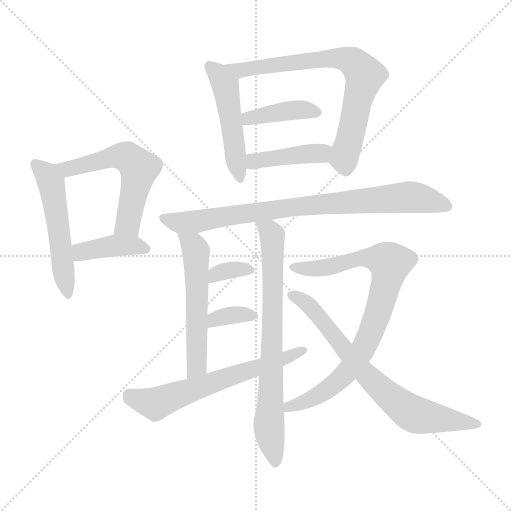
t = 0.00 s
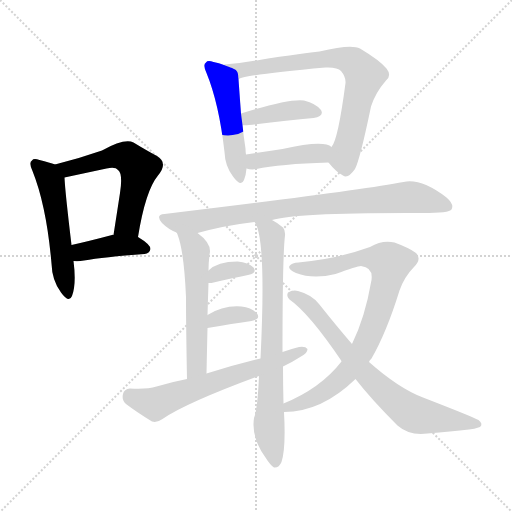
t = 2.14 s
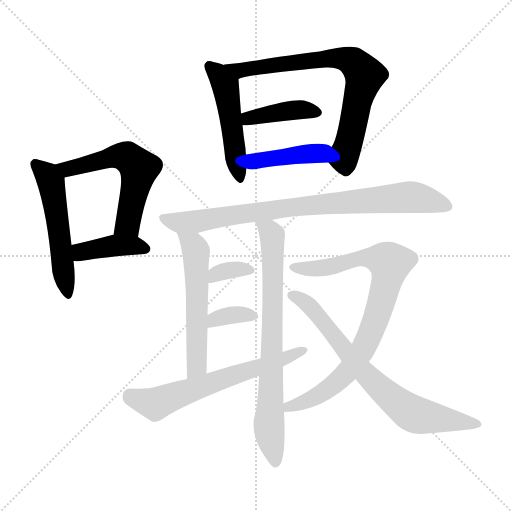
t = 4.28 s
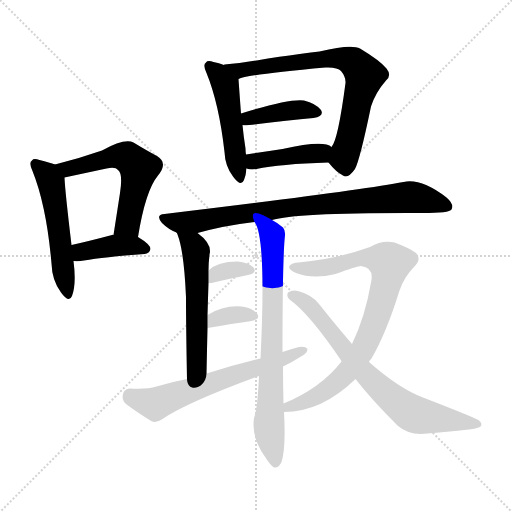
t = 6.42 s
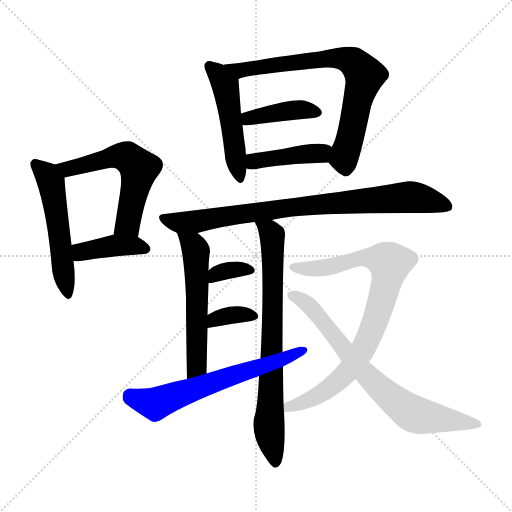
t = 8.56 s
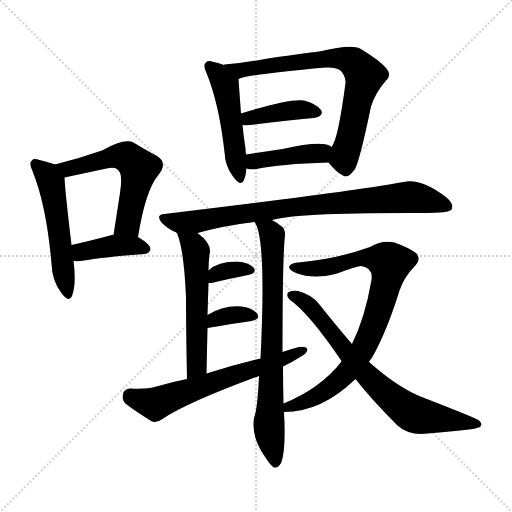
t = 10.70 s

The animated SVG that drew these frames (rendered in a browser with its animation timeline set to each time). Animation: 15 CSS @keyframes rules; one cycle of 10.70 s.

<svg version="1.1" viewBox="0 0 1024 1024" xmlns="http://www.w3.org/2000/svg">
  <g stroke="lightgray" stroke-dasharray="1,1" stroke-width="1" transform="scale(4, 4)">
    <line x1="0" y1="0" x2="256" y2="256"></line>
    <line x1="256" y1="0" x2="0" y2="256"></line>
    <line x1="128" y1="0" x2="128" y2="256"></line>
    <line x1="0" y1="128" x2="256" y2="128"></line>
  </g>
<g transform="scale(1, -1) translate(0, -900)">
   <style type="text/css">
    @keyframes keyframes0 {
      from {
       stroke: blue;
       stroke-dashoffset: 527;
       stroke-width: 128;
       }
       63% {
       animation-timing-function: step-end;
       stroke: blue;
       stroke-dashoffset: 0;
       stroke-width: 128;
       }
       to {
       stroke: black;
       stroke-width: 1024;
       }
       }
       #make-me-a-hanzi-animation-0 {
         animation: keyframes0 0.678874s both;
         animation-delay: 0.000000s;
         animation-timing-function: linear;
       }
    @keyframes keyframes1 {
      from {
       stroke: blue;
       stroke-dashoffset: 569;
       stroke-width: 128;
       }
       65% {
       animation-timing-function: step-end;
       stroke: blue;
       stroke-dashoffset: 0;
       stroke-width: 128;
       }
       to {
       stroke: black;
       stroke-width: 1024;
       }
       }
       #make-me-a-hanzi-animation-1 {
         animation: keyframes1 0.713053s both;
         animation-delay: 0.678874s;
         animation-timing-function: linear;
       }
    @keyframes keyframes2 {
      from {
       stroke: blue;
       stroke-dashoffset: 402;
       stroke-width: 128;
       }
       57% {
       animation-timing-function: step-end;
       stroke: blue;
       stroke-dashoffset: 0;
       stroke-width: 128;
       }
       to {
       stroke: black;
       stroke-width: 1024;
       }
       }
       #make-me-a-hanzi-animation-2 {
         animation: keyframes2 0.577148s both;
         animation-delay: 1.391927s;
         animation-timing-function: linear;
       }
    @keyframes keyframes3 {
      from {
       stroke: blue;
       stroke-dashoffset: 490;
       stroke-width: 128;
       }
       61% {
       animation-timing-function: step-end;
       stroke: blue;
       stroke-dashoffset: 0;
       stroke-width: 128;
       }
       to {
       stroke: black;
       stroke-width: 1024;
       }
       }
       #make-me-a-hanzi-animation-3 {
         animation: keyframes3 0.648763s both;
         animation-delay: 1.969076s;
         animation-timing-function: linear;
       }
    @keyframes keyframes4 {
      from {
       stroke: blue;
       stroke-dashoffset: 734;
       stroke-width: 128;
       }
       70% {
       animation-timing-function: step-end;
       stroke: blue;
       stroke-dashoffset: 0;
       stroke-width: 128;
       }
       to {
       stroke: black;
       stroke-width: 1024;
       }
       }
       #make-me-a-hanzi-animation-4 {
         animation: keyframes4 0.847331s both;
         animation-delay: 2.617839s;
         animation-timing-function: linear;
       }
    @keyframes keyframes5 {
      from {
       stroke: blue;
       stroke-dashoffset: 401;
       stroke-width: 128;
       }
       57% {
       animation-timing-function: step-end;
       stroke: blue;
       stroke-dashoffset: 0;
       stroke-width: 128;
       }
       to {
       stroke: black;
       stroke-width: 1024;
       }
       }
       #make-me-a-hanzi-animation-5 {
         animation: keyframes5 0.576335s both;
         animation-delay: 3.465169s;
         animation-timing-function: linear;
       }
    @keyframes keyframes6 {
      from {
       stroke: blue;
       stroke-dashoffset: 417;
       stroke-width: 128;
       }
       58% {
       animation-timing-function: step-end;
       stroke: blue;
       stroke-dashoffset: 0;
       stroke-width: 128;
       }
       to {
       stroke: black;
       stroke-width: 1024;
       }
       }
       #make-me-a-hanzi-animation-6 {
         animation: keyframes6 0.589355s both;
         animation-delay: 4.041504s;
         animation-timing-function: linear;
       }
    @keyframes keyframes7 {
      from {
       stroke: blue;
       stroke-dashoffset: 831;
       stroke-width: 128;
       }
       73% {
       animation-timing-function: step-end;
       stroke: blue;
       stroke-dashoffset: 0;
       stroke-width: 128;
       }
       to {
       stroke: black;
       stroke-width: 1024;
       }
       }
       #make-me-a-hanzi-animation-7 {
         animation: keyframes7 0.926270s both;
         animation-delay: 4.630859s;
         animation-timing-function: linear;
       }
    @keyframes keyframes8 {
      from {
       stroke: blue;
       stroke-dashoffset: 551;
       stroke-width: 128;
       }
       64% {
       animation-timing-function: step-end;
       stroke: blue;
       stroke-dashoffset: 0;
       stroke-width: 128;
       }
       to {
       stroke: black;
       stroke-width: 1024;
       }
       }
       #make-me-a-hanzi-animation-8 {
         animation: keyframes8 0.698405s both;
         animation-delay: 5.557129s;
         animation-timing-function: linear;
       }
    @keyframes keyframes9 {
      from {
       stroke: blue;
       stroke-dashoffset: 746;
       stroke-width: 128;
       }
       71% {
       animation-timing-function: step-end;
       stroke: blue;
       stroke-dashoffset: 0;
       stroke-width: 128;
       }
       to {
       stroke: black;
       stroke-width: 1024;
       }
       }
       #make-me-a-hanzi-animation-9 {
         animation: keyframes9 0.857096s both;
         animation-delay: 6.255534s;
         animation-timing-function: linear;
       }
    @keyframes keyframes10 {
      from {
       stroke: blue;
       stroke-dashoffset: 341;
       stroke-width: 128;
       }
       53% {
       animation-timing-function: step-end;
       stroke: blue;
       stroke-dashoffset: 0;
       stroke-width: 128;
       }
       to {
       stroke: black;
       stroke-width: 1024;
       }
       }
       #make-me-a-hanzi-animation-10 {
         animation: keyframes10 0.527507s both;
         animation-delay: 7.112630s;
         animation-timing-function: linear;
       }
    @keyframes keyframes11 {
      from {
       stroke: blue;
       stroke-dashoffset: 347;
       stroke-width: 128;
       }
       53% {
       animation-timing-function: step-end;
       stroke: blue;
       stroke-dashoffset: 0;
       stroke-width: 128;
       }
       to {
       stroke: black;
       stroke-width: 1024;
       }
       }
       #make-me-a-hanzi-animation-11 {
         animation: keyframes11 0.532389s both;
         animation-delay: 7.640137s;
         animation-timing-function: linear;
       }
    @keyframes keyframes12 {
      from {
       stroke: blue;
       stroke-dashoffset: 628;
       stroke-width: 128;
       }
       67% {
       animation-timing-function: step-end;
       stroke: blue;
       stroke-dashoffset: 0;
       stroke-width: 128;
       }
       to {
       stroke: black;
       stroke-width: 1024;
       }
       }
       #make-me-a-hanzi-animation-12 {
         animation: keyframes12 0.761068s both;
         animation-delay: 8.172526s;
         animation-timing-function: linear;
       }
    @keyframes keyframes13 {
      from {
       stroke: blue;
       stroke-dashoffset: 835;
       stroke-width: 128;
       }
       73% {
       animation-timing-function: step-end;
       stroke: blue;
       stroke-dashoffset: 0;
       stroke-width: 128;
       }
       to {
       stroke: black;
       stroke-width: 1024;
       }
       }
       #make-me-a-hanzi-animation-13 {
         animation: keyframes13 0.929525s both;
         animation-delay: 8.933594s;
         animation-timing-function: linear;
       }
    @keyframes keyframes14 {
      from {
       stroke: blue;
       stroke-dashoffset: 725;
       stroke-width: 128;
       }
       70% {
       animation-timing-function: step-end;
       stroke: blue;
       stroke-dashoffset: 0;
       stroke-width: 128;
       }
       to {
       stroke: black;
       stroke-width: 1024;
       }
       }
       #make-me-a-hanzi-animation-14 {
         animation: keyframes14 0.840007s both;
         animation-delay: 9.863118s;
         animation-timing-function: linear;
       }
</style>
<path d="M 110.0 571.0 Q 100.0 575.0 79.0 580.0 Q 67.0 584.0 64.0 579.0 Q 57.0 575.0 65.0 558.0 Q 93.0 488.0 103.0 373.0 Q 104.0 339.0 122.0 315.0 Q 138.0 293.0 144.0 308.0 Q 153.0 332.0 147.0 378.0 L 143.0 410.0 Q 130.0 519.0 129.0 545.0 C 128.0 565.0 128.0 565.0 110.0 571.0 Z" fill="lightgray"></path> 
<path d="M 276.0 426.0 Q 291.0 519.0 316.0 549.0 Q 337.0 574.0 314.0 588.0 Q 295.0 598.0 267.0 615.0 Q 249.0 624.0 204.0 599.0 Q 158.0 583.0 110.0 571.0 C 81.0 564.0 100.0 539.0 129.0 545.0 Q 171.0 554.0 213.0 563.0 Q 231.0 567.0 236.0 560.0 Q 246.0 553.0 240.0 514.0 Q 234.0 475.0 227.0 430.0 C 222.0 400.0 271.0 396.0 276.0 426.0 Z" fill="lightgray"></path> 
<path d="M 147.0 378.0 Q 157.0 377.0 168.0 379.0 Q 207.0 386.0 289.0 392.0 Q 299.0 393.0 301.0 402.0 Q 301.0 411.0 276.0 426.0 C 263.0 434.0 257.0 433.0 227.0 430.0 Q 226.0 431.0 224.0 430.0 Q 179.0 418.0 143.0 410.0 C 114.0 403.0 117.0 380.0 147.0 378.0 Z" fill="lightgray"></path> 
<path d="M 448.0 770.0 Q 438.0 774.0 427.0 776.0 Q 415.0 780.0 412.0 775.0 Q 405.0 771.0 413.0 754.0 Q 438.0 693.0 449.0 596.0 Q 450.0 568.0 466.0 547.0 Q 482.0 525.0 488.0 540.0 Q 492.0 550.0 493.0 563.0 L 492.0 591.0 Q 491.0 597.0 491.0 603.0 Q 487.0 628.0 485.0 650.0 L 482.0 673.0 Q 478.0 727.0 477.0 742.0 C 476.0 760.0 476.0 760.0 448.0 770.0 Z" fill="lightgray"></path> 
<path d="M 657.0 575.0 Q 672.0 556.0 686.0 549.0 Q 696.0 542.0 710.0 562.0 Q 720.0 581.0 742.0 687.0 Q 751.0 715.0 772.0 739.0 Q 784.0 749.0 773.0 763.0 Q 760.0 779.0 720.0 803.0 Q 702.0 812.0 639.0 797.0 Q 633.0 797.0 536.0 783.0 Q 487.0 774.0 449.0 771.0 Q 448.0 771.0 448.0 770.0 C 418.0 766.0 448.0 734.0 477.0 742.0 Q 495.0 751.0 651.0 765.0 Q 675.0 766.0 682.0 758.0 Q 692.0 746.0 691.0 734.0 Q 676.0 620.0 663.0 606.0 C 651.0 582.0 651.0 582.0 657.0 575.0 Z" fill="lightgray"></path> 
<path d="M 485.0 650.0 Q 488.0 649.0 498.0 650.0 Q 573.0 659.0 627.0 664.0 Q 649.0 668.0 642.0 680.0 Q 632.0 693.0 608.0 699.0 Q 578.0 703.0 482.0 673.0 C 453.0 664.0 455.0 653.0 485.0 650.0 Z" fill="lightgray"></path> 
<path d="M 493.0 563.0 Q 502.0 560.0 513.0 562.0 Q 559.0 572.0 657.0 575.0 C 687.0 576.0 688.0 589.0 663.0 606.0 Q 648.0 621.0 565.0 602.0 Q 526.0 596.0 492.0 591.0 C 462.0 587.0 464.0 570.0 493.0 563.0 Z" fill="lightgray"></path> 
<path d="M 544.0 460.0 Q 592.0 475.0 845.0 474.0 Q 899.0 474.0 903.0 481.0 Q 909.0 491.0 893.0 505.0 Q 842.0 544.0 807.0 536.0 Q 713.0 518.0 329.0 472.0 Q 310.0 471.0 324.0 454.0 Q 337.0 441.0 353.0 435.0 C 369.0 427.0 369.0 427.0 395.0 434.0 Q 449.0 449.0 509.0 456.0 L 544.0 460.0 Z" fill="lightgray"></path> 
<path d="M 353.0 435.0 Q 354.0 434.0 355.0 431.0 Q 368.0 398.0 372.0 306.0 Q 372.0 248.0 374.0 142.0 C 375.0 112.0 412.0 123.0 413.0 153.0 Q 414.0 202.0 415.0 244.0 L 415.0 270.0 Q 416.0 304.0 417.0 334.0 L 417.0 359.0 Q 417.0 374.0 419.0 391.0 Q 425.0 412.0 395.0 434.0 C 372.0 453.0 341.0 463.0 353.0 435.0 Z" fill="lightgray"></path> 
<path d="M 567.0 93.0 Q 566.0 132.0 566.0 167.0 L 565.0 196.0 Q 565.0 388.0 570.0 429.0 Q 571.0 439.0 566.0 445.0 Q 554.0 455.0 544.0 460.0 C 518.0 476.0 497.0 483.0 509.0 456.0 Q 533.0 426.0 521.0 183.0 L 518.0 148.0 Q 515.0 81.0 508.0 64.0 Q 502.0 25.0 531.0 -15.0 Q 541.0 -31.0 548.0 -35.0 Q 558.0 -36.0 563.0 -24.0 Q 572.0 3.0 568.0 76.0 L 567.0 93.0 Z" fill="lightgray"></path> 
<path d="M 417.0 334.0 Q 418.0 334.0 423.0 334.0 Q 465.0 344.0 496.0 350.0 Q 515.0 354.0 507.0 365.0 Q 497.0 375.0 475.0 377.0 Q 435.0 377.0 417.0 359.0 C 395.0 339.0 390.0 334.0 417.0 334.0 Z" fill="lightgray"></path> 
<path d="M 415.0 244.0 Q 466.0 253.0 503.0 258.0 Q 522.0 262.0 514.0 273.0 Q 504.0 285.0 483.0 287.0 Q 447.0 290.0 415.0 270.0 C 389.0 254.0 385.0 239.0 415.0 244.0 Z" fill="lightgray"></path> 
<path d="M 566.0 167.0 Q 585.0 176.0 602.0 187.0 Q 615.0 194.0 615.0 202.0 Q 611.0 208.0 598.0 206.0 Q 582.0 202.0 565.0 196.0 L 521.0 183.0 Q 467.0 170.0 413.0 153.0 L 374.0 142.0 Q 343.0 136.0 313.0 127.0 Q 294.0 121.0 260.0 123.0 Q 248.0 122.0 246.0 112.0 Q 243.0 100.0 252.0 92.0 Q 273.0 76.0 304.0 57.0 Q 314.0 54.0 325.0 62.0 Q 374.0 95.0 518.0 148.0 L 566.0 167.0 Z" fill="lightgray"></path> 
<path d="M 738.0 176.0 Q 739.0 180.0 743.0 183.0 Q 773.0 235.0 799.0 319.0 Q 809.0 347.0 828.0 366.0 Q 844.0 382.0 832.0 394.0 Q 819.0 404.0 789.0 415.0 Q 765.0 421.0 740.0 406.0 Q 674.0 382.0 597.0 375.0 Q 584.0 375.0 579.0 368.0 Q 575.0 362.0 592.0 354.0 Q 626.0 341.0 671.0 352.0 Q 714.0 368.0 722.0 368.0 Q 749.0 365.0 742.0 335.0 Q 730.0 265.0 704.0 212.0 L 683.0 178.0 L 683.0 177.0 Q 641.0 123.0 567.0 93.0 C 540.0 81.0 538.0 74.0 568.0 76.0 Q 643.0 76.0 711.0 142.0 L 738.0 176.0 Z" fill="lightgray"></path> 
<path d="M 704.0 212.0 Q 673.0 248.0 638.0 292.0 Q 623.0 311.0 596.0 318.0 Q 586.0 321.0 576.0 315.0 Q 572.0 308.0 579.0 301.0 Q 618.0 274.0 683.0 178.0 L 711.0 142.0 Q 742.0 102.0 795.0 49.0 Q 819.0 28.0 855.0 33.0 Q 903.0 37.0 938.0 41.0 Q 948.0 42.0 960.0 46.0 Q 967.0 52.0 957.0 60.0 Q 944.0 67.0 846.0 105.0 Q 798.0 123.0 738.0 176.0 L 704.0 212.0 Z" fill="lightgray"></path> 
      <clipPath id="make-me-a-hanzi-clip-0">
      <path d="M 110.0 571.0 Q 100.0 575.0 79.0 580.0 Q 67.0 584.0 64.0 579.0 Q 57.0 575.0 65.0 558.0 Q 93.0 488.0 103.0 373.0 Q 104.0 339.0 122.0 315.0 Q 138.0 293.0 144.0 308.0 Q 153.0 332.0 147.0 378.0 L 143.0 410.0 Q 130.0 519.0 129.0 545.0 C 128.0 565.0 128.0 565.0 110.0 571.0 Z" fill="lightgray"></path>
      </clipPath>
      <path clip-path="url(#make-me-a-hanzi-clip-0)" d="M 72.0 571.0 L 91.0 554.0 L 103.0 532.0 L 134.0 314.0 " fill="none" id="make-me-a-hanzi-animation-0" stroke-dasharray="399 798" stroke-linecap="round"></path>

      <clipPath id="make-me-a-hanzi-clip-1">
      <path d="M 276.0 426.0 Q 291.0 519.0 316.0 549.0 Q 337.0 574.0 314.0 588.0 Q 295.0 598.0 267.0 615.0 Q 249.0 624.0 204.0 599.0 Q 158.0 583.0 110.0 571.0 C 81.0 564.0 100.0 539.0 129.0 545.0 Q 171.0 554.0 213.0 563.0 Q 231.0 567.0 236.0 560.0 Q 246.0 553.0 240.0 514.0 Q 234.0 475.0 227.0 430.0 C 222.0 400.0 271.0 396.0 276.0 426.0 Z" fill="lightgray"></path>
      </clipPath>
      <path clip-path="url(#make-me-a-hanzi-clip-1)" d="M 118.0 570.0 L 136.0 562.0 L 237.0 588.0 L 258.0 584.0 L 278.0 563.0 L 258.0 460.0 L 234.0 437.0 " fill="none" id="make-me-a-hanzi-animation-1" stroke-dasharray="441 882" stroke-linecap="round"></path>

      <clipPath id="make-me-a-hanzi-clip-2">
      <path d="M 147.0 378.0 Q 157.0 377.0 168.0 379.0 Q 207.0 386.0 289.0 392.0 Q 299.0 393.0 301.0 402.0 Q 301.0 411.0 276.0 426.0 C 263.0 434.0 257.0 433.0 227.0 430.0 Q 226.0 431.0 224.0 430.0 Q 179.0 418.0 143.0 410.0 C 114.0 403.0 117.0 380.0 147.0 378.0 Z" fill="lightgray"></path>
      </clipPath>
      <path clip-path="url(#make-me-a-hanzi-clip-2)" d="M 152.0 384.0 L 166.0 397.0 L 222.0 408.0 L 268.0 409.0 L 291.0 402.0 " fill="none" id="make-me-a-hanzi-animation-2" stroke-dasharray="274 548" stroke-linecap="round"></path>

      <clipPath id="make-me-a-hanzi-clip-3">
      <path d="M 448.0 770.0 Q 438.0 774.0 427.0 776.0 Q 415.0 780.0 412.0 775.0 Q 405.0 771.0 413.0 754.0 Q 438.0 693.0 449.0 596.0 Q 450.0 568.0 466.0 547.0 Q 482.0 525.0 488.0 540.0 Q 492.0 550.0 493.0 563.0 L 492.0 591.0 Q 491.0 597.0 491.0 603.0 Q 487.0 628.0 485.0 650.0 L 482.0 673.0 Q 478.0 727.0 477.0 742.0 C 476.0 760.0 476.0 760.0 448.0 770.0 Z" fill="lightgray"></path>
      </clipPath>
      <path clip-path="url(#make-me-a-hanzi-clip-3)" d="M 420.0 767.0 L 451.0 727.0 L 478.0 546.0 " fill="none" id="make-me-a-hanzi-animation-3" stroke-dasharray="362 724" stroke-linecap="round"></path>

      <clipPath id="make-me-a-hanzi-clip-4">
      <path d="M 657.0 575.0 Q 672.0 556.0 686.0 549.0 Q 696.0 542.0 710.0 562.0 Q 720.0 581.0 742.0 687.0 Q 751.0 715.0 772.0 739.0 Q 784.0 749.0 773.0 763.0 Q 760.0 779.0 720.0 803.0 Q 702.0 812.0 639.0 797.0 Q 633.0 797.0 536.0 783.0 Q 487.0 774.0 449.0 771.0 Q 448.0 771.0 448.0 770.0 C 418.0 766.0 448.0 734.0 477.0 742.0 Q 495.0 751.0 651.0 765.0 Q 675.0 766.0 682.0 758.0 Q 692.0 746.0 691.0 734.0 Q 676.0 620.0 663.0 606.0 C 651.0 582.0 651.0 582.0 657.0 575.0 Z" fill="lightgray"></path>
      </clipPath>
      <path clip-path="url(#make-me-a-hanzi-clip-4)" d="M 453.0 766.0 L 490.0 760.0 L 652.0 784.0 L 707.0 775.0 L 729.0 750.0 L 690.0 593.0 L 692.0 567.0 " fill="none" id="make-me-a-hanzi-animation-4" stroke-dasharray="606 1212" stroke-linecap="round"></path>

      <clipPath id="make-me-a-hanzi-clip-5">
      <path d="M 485.0 650.0 Q 488.0 649.0 498.0 650.0 Q 573.0 659.0 627.0 664.0 Q 649.0 668.0 642.0 680.0 Q 632.0 693.0 608.0 699.0 Q 578.0 703.0 482.0 673.0 C 453.0 664.0 455.0 653.0 485.0 650.0 Z" fill="lightgray"></path>
      </clipPath>
      <path clip-path="url(#make-me-a-hanzi-clip-5)" d="M 492.0 657.0 L 498.0 665.0 L 588.0 680.0 L 631.0 675.0 " fill="none" id="make-me-a-hanzi-animation-5" stroke-dasharray="273 546" stroke-linecap="round"></path>

      <clipPath id="make-me-a-hanzi-clip-6">
      <path d="M 493.0 563.0 Q 502.0 560.0 513.0 562.0 Q 559.0 572.0 657.0 575.0 C 687.0 576.0 688.0 589.0 663.0 606.0 Q 648.0 621.0 565.0 602.0 Q 526.0 596.0 492.0 591.0 C 462.0 587.0 464.0 570.0 493.0 563.0 Z" fill="lightgray"></path>
      </clipPath>
      <path clip-path="url(#make-me-a-hanzi-clip-6)" d="M 499.0 570.0 L 515.0 579.0 L 641.0 593.0 L 655.0 600.0 " fill="none" id="make-me-a-hanzi-animation-6" stroke-dasharray="289 578" stroke-linecap="round"></path>

      <clipPath id="make-me-a-hanzi-clip-7">
      <path d="M 544.0 460.0 Q 592.0 475.0 845.0 474.0 Q 899.0 474.0 903.0 481.0 Q 909.0 491.0 893.0 505.0 Q 842.0 544.0 807.0 536.0 Q 713.0 518.0 329.0 472.0 Q 310.0 471.0 324.0 454.0 Q 337.0 441.0 353.0 435.0 C 369.0 427.0 369.0 427.0 395.0 434.0 Q 449.0 449.0 509.0 456.0 L 544.0 460.0 Z" fill="lightgray"></path>
      </clipPath>
      <path clip-path="url(#make-me-a-hanzi-clip-7)" d="M 327.0 463.0 L 356.0 455.0 L 389.0 457.0 L 576.0 485.0 L 817.0 506.0 L 896.0 487.0 " fill="none" id="make-me-a-hanzi-animation-7" stroke-dasharray="703 1406" stroke-linecap="round"></path>

      <clipPath id="make-me-a-hanzi-clip-8">
      <path d="M 353.0 435.0 Q 354.0 434.0 355.0 431.0 Q 368.0 398.0 372.0 306.0 Q 372.0 248.0 374.0 142.0 C 375.0 112.0 412.0 123.0 413.0 153.0 Q 414.0 202.0 415.0 244.0 L 415.0 270.0 Q 416.0 304.0 417.0 334.0 L 417.0 359.0 Q 417.0 374.0 419.0 391.0 Q 425.0 412.0 395.0 434.0 C 372.0 453.0 341.0 463.0 353.0 435.0 Z" fill="lightgray"></path>
      </clipPath>
      <path clip-path="url(#make-me-a-hanzi-clip-8)" d="M 362.0 428.0 L 386.0 409.0 L 392.0 388.0 L 394.0 177.0 L 390.0 161.0 L 378.0 152.0 " fill="none" id="make-me-a-hanzi-animation-8" stroke-dasharray="423 846" stroke-linecap="round"></path>

      <clipPath id="make-me-a-hanzi-clip-9">
      <path d="M 567.0 93.0 Q 566.0 132.0 566.0 167.0 L 565.0 196.0 Q 565.0 388.0 570.0 429.0 Q 571.0 439.0 566.0 445.0 Q 554.0 455.0 544.0 460.0 C 518.0 476.0 497.0 483.0 509.0 456.0 Q 533.0 426.0 521.0 183.0 L 518.0 148.0 Q 515.0 81.0 508.0 64.0 Q 502.0 25.0 531.0 -15.0 Q 541.0 -31.0 548.0 -35.0 Q 558.0 -36.0 563.0 -24.0 Q 572.0 3.0 568.0 76.0 L 567.0 93.0 Z" fill="lightgray"></path>
      </clipPath>
      <path clip-path="url(#make-me-a-hanzi-clip-9)" d="M 518.0 452.0 L 544.0 429.0 L 546.0 233.0 L 538.0 55.0 L 550.0 -25.0 " fill="none" id="make-me-a-hanzi-animation-9" stroke-dasharray="618 1236" stroke-linecap="round"></path>

      <clipPath id="make-me-a-hanzi-clip-10">
      <path d="M 417.0 334.0 Q 418.0 334.0 423.0 334.0 Q 465.0 344.0 496.0 350.0 Q 515.0 354.0 507.0 365.0 Q 497.0 375.0 475.0 377.0 Q 435.0 377.0 417.0 359.0 C 395.0 339.0 390.0 334.0 417.0 334.0 Z" fill="lightgray"></path>
      </clipPath>
      <path clip-path="url(#make-me-a-hanzi-clip-10)" d="M 420.0 340.0 L 432.0 352.0 L 452.0 359.0 L 499.0 359.0 " fill="none" id="make-me-a-hanzi-animation-10" stroke-dasharray="213 426" stroke-linecap="round"></path>

      <clipPath id="make-me-a-hanzi-clip-11">
      <path d="M 415.0 244.0 Q 466.0 253.0 503.0 258.0 Q 522.0 262.0 514.0 273.0 Q 504.0 285.0 483.0 287.0 Q 447.0 290.0 415.0 270.0 C 389.0 254.0 385.0 239.0 415.0 244.0 Z" fill="lightgray"></path>
      </clipPath>
      <path clip-path="url(#make-me-a-hanzi-clip-11)" d="M 422.0 251.0 L 429.0 262.0 L 464.0 270.0 L 506.0 267.0 " fill="none" id="make-me-a-hanzi-animation-11" stroke-dasharray="219 438" stroke-linecap="round"></path>

      <clipPath id="make-me-a-hanzi-clip-12">
      <path d="M 566.0 167.0 Q 585.0 176.0 602.0 187.0 Q 615.0 194.0 615.0 202.0 Q 611.0 208.0 598.0 206.0 Q 582.0 202.0 565.0 196.0 L 521.0 183.0 Q 467.0 170.0 413.0 153.0 L 374.0 142.0 Q 343.0 136.0 313.0 127.0 Q 294.0 121.0 260.0 123.0 Q 248.0 122.0 246.0 112.0 Q 243.0 100.0 252.0 92.0 Q 273.0 76.0 304.0 57.0 Q 314.0 54.0 325.0 62.0 Q 374.0 95.0 518.0 148.0 L 566.0 167.0 Z" fill="lightgray"></path>
      </clipPath>
      <path clip-path="url(#make-me-a-hanzi-clip-12)" d="M 259.0 109.0 L 310.0 92.0 L 609.0 200.0 " fill="none" id="make-me-a-hanzi-animation-12" stroke-dasharray="500 1000" stroke-linecap="round"></path>

      <clipPath id="make-me-a-hanzi-clip-13">
      <path d="M 738.0 176.0 Q 739.0 180.0 743.0 183.0 Q 773.0 235.0 799.0 319.0 Q 809.0 347.0 828.0 366.0 Q 844.0 382.0 832.0 394.0 Q 819.0 404.0 789.0 415.0 Q 765.0 421.0 740.0 406.0 Q 674.0 382.0 597.0 375.0 Q 584.0 375.0 579.0 368.0 Q 575.0 362.0 592.0 354.0 Q 626.0 341.0 671.0 352.0 Q 714.0 368.0 722.0 368.0 Q 749.0 365.0 742.0 335.0 Q 730.0 265.0 704.0 212.0 L 683.0 178.0 L 683.0 177.0 Q 641.0 123.0 567.0 93.0 C 540.0 81.0 538.0 74.0 568.0 76.0 Q 643.0 76.0 711.0 142.0 L 738.0 176.0 Z" fill="lightgray"></path>
      </clipPath>
      <path clip-path="url(#make-me-a-hanzi-clip-13)" d="M 586.0 366.0 L 644.0 363.0 L 725.0 385.0 L 759.0 383.0 L 780.0 373.0 L 751.0 259.0 L 725.0 200.0 L 699.0 161.0 L 653.0 119.0 L 602.0 93.0 L 579.0 88.0 L 575.0 81.0 " fill="none" id="make-me-a-hanzi-animation-13" stroke-dasharray="707 1414" stroke-linecap="round"></path>

      <clipPath id="make-me-a-hanzi-clip-14">
      <path d="M 704.0 212.0 Q 673.0 248.0 638.0 292.0 Q 623.0 311.0 596.0 318.0 Q 586.0 321.0 576.0 315.0 Q 572.0 308.0 579.0 301.0 Q 618.0 274.0 683.0 178.0 L 711.0 142.0 Q 742.0 102.0 795.0 49.0 Q 819.0 28.0 855.0 33.0 Q 903.0 37.0 938.0 41.0 Q 948.0 42.0 960.0 46.0 Q 967.0 52.0 957.0 60.0 Q 944.0 67.0 846.0 105.0 Q 798.0 123.0 738.0 176.0 L 704.0 212.0 Z" fill="lightgray"></path>
      </clipPath>
      <path clip-path="url(#make-me-a-hanzi-clip-14)" d="M 584.0 309.0 L 615.0 292.0 L 723.0 161.0 L 822.0 74.0 L 952.0 52.0 " fill="none" id="make-me-a-hanzi-animation-14" stroke-dasharray="597 1194" stroke-linecap="round"></path>

</g>
</svg>
